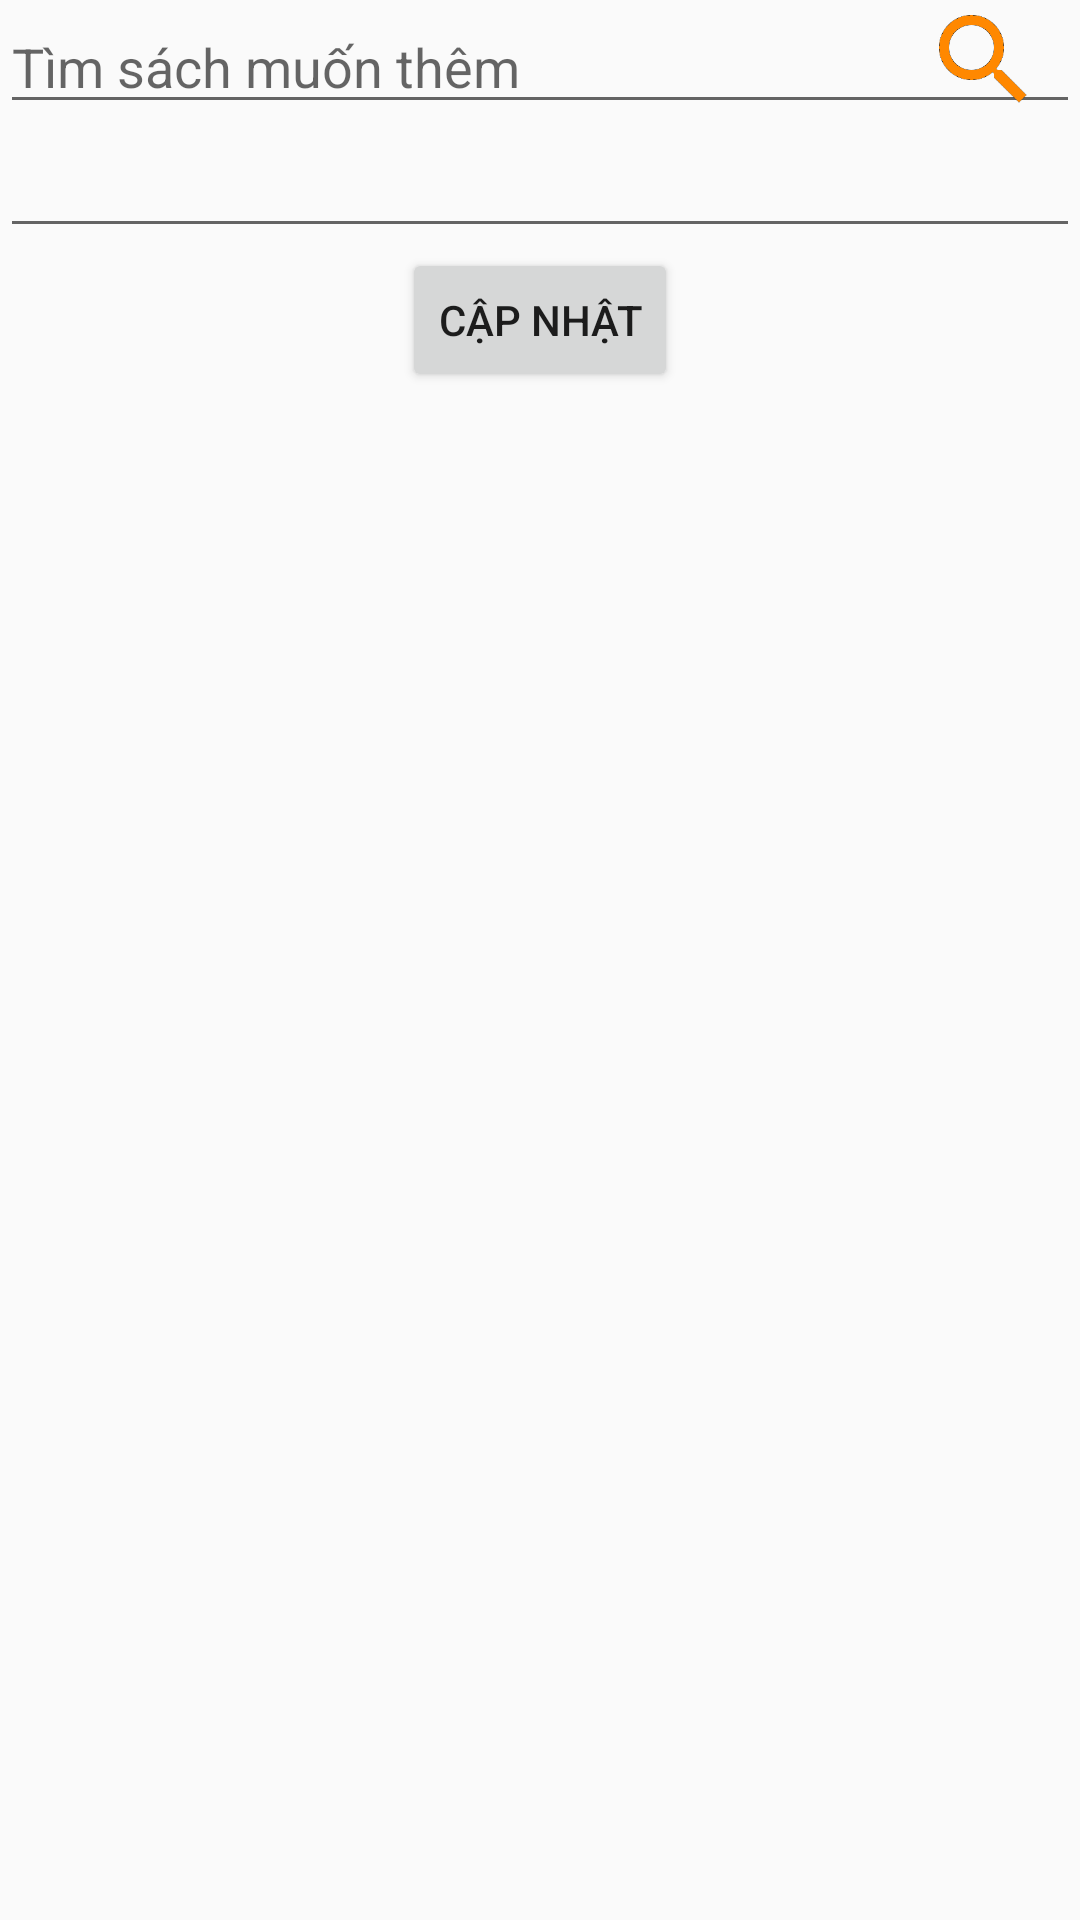

Android layout source for this screen:
<!-- AndroidManifest.xml: application theme AppTheme -->
<!-- res/layout/fragment_edit_book.xml -->
<LinearLayout xmlns:android="http://schemas.android.com/apk/res/android"
    android:layout_width="match_parent"
    android:layout_height="match_parent"
    android:layout_marginLeft="5dp"
    android:layout_marginRight="5dp"
    android:orientation="vertical" >

    <RelativeLayout
        android:layout_width="match_parent"
        android:layout_height="wrap_content" >

        <EditText
            android:id="@+id/searchText"
            android:layout_width="match_parent"
            android:layout_height="wrap_content"
            android:layout_alignParentLeft="true"
            android:hint="Tìm sách muốn thêm"
            android:singleLine="true" />

        <ImageView
            android:id="@+id/searchButton"
            android:layout_width="wrap_content"
            android:layout_height="40dp"
            android:layout_alignParentRight="true"
            android:src="@drawable/search_select" />
    </RelativeLayout>

    
    <EditText
        android:id="@+id/text"
        android:layout_width="match_parent"
        android:layout_height="wrap_content"
        android:gravity="center_vertical" />

    <Button
        android:id="@+id/update"
        android:layout_width="wrap_content"
        android:layout_height="wrap_content"
        android:layout_gravity="center_horizontal"
        android:gravity="center"
        android:text="Cập nhật" />

</LinearLayout>
<!-- resources referenced by this layout -->
<resources>
  <!-- drawable search_select: png bitmap (drawable-xxhdpi, 2258 bytes) -->
  <style name="AppTheme" parent="AppBaseTheme">
  
      </style>
  <style name="AppBaseTheme" parent="Theme.AppCompat.Light">
          
      </style>
</resources>
